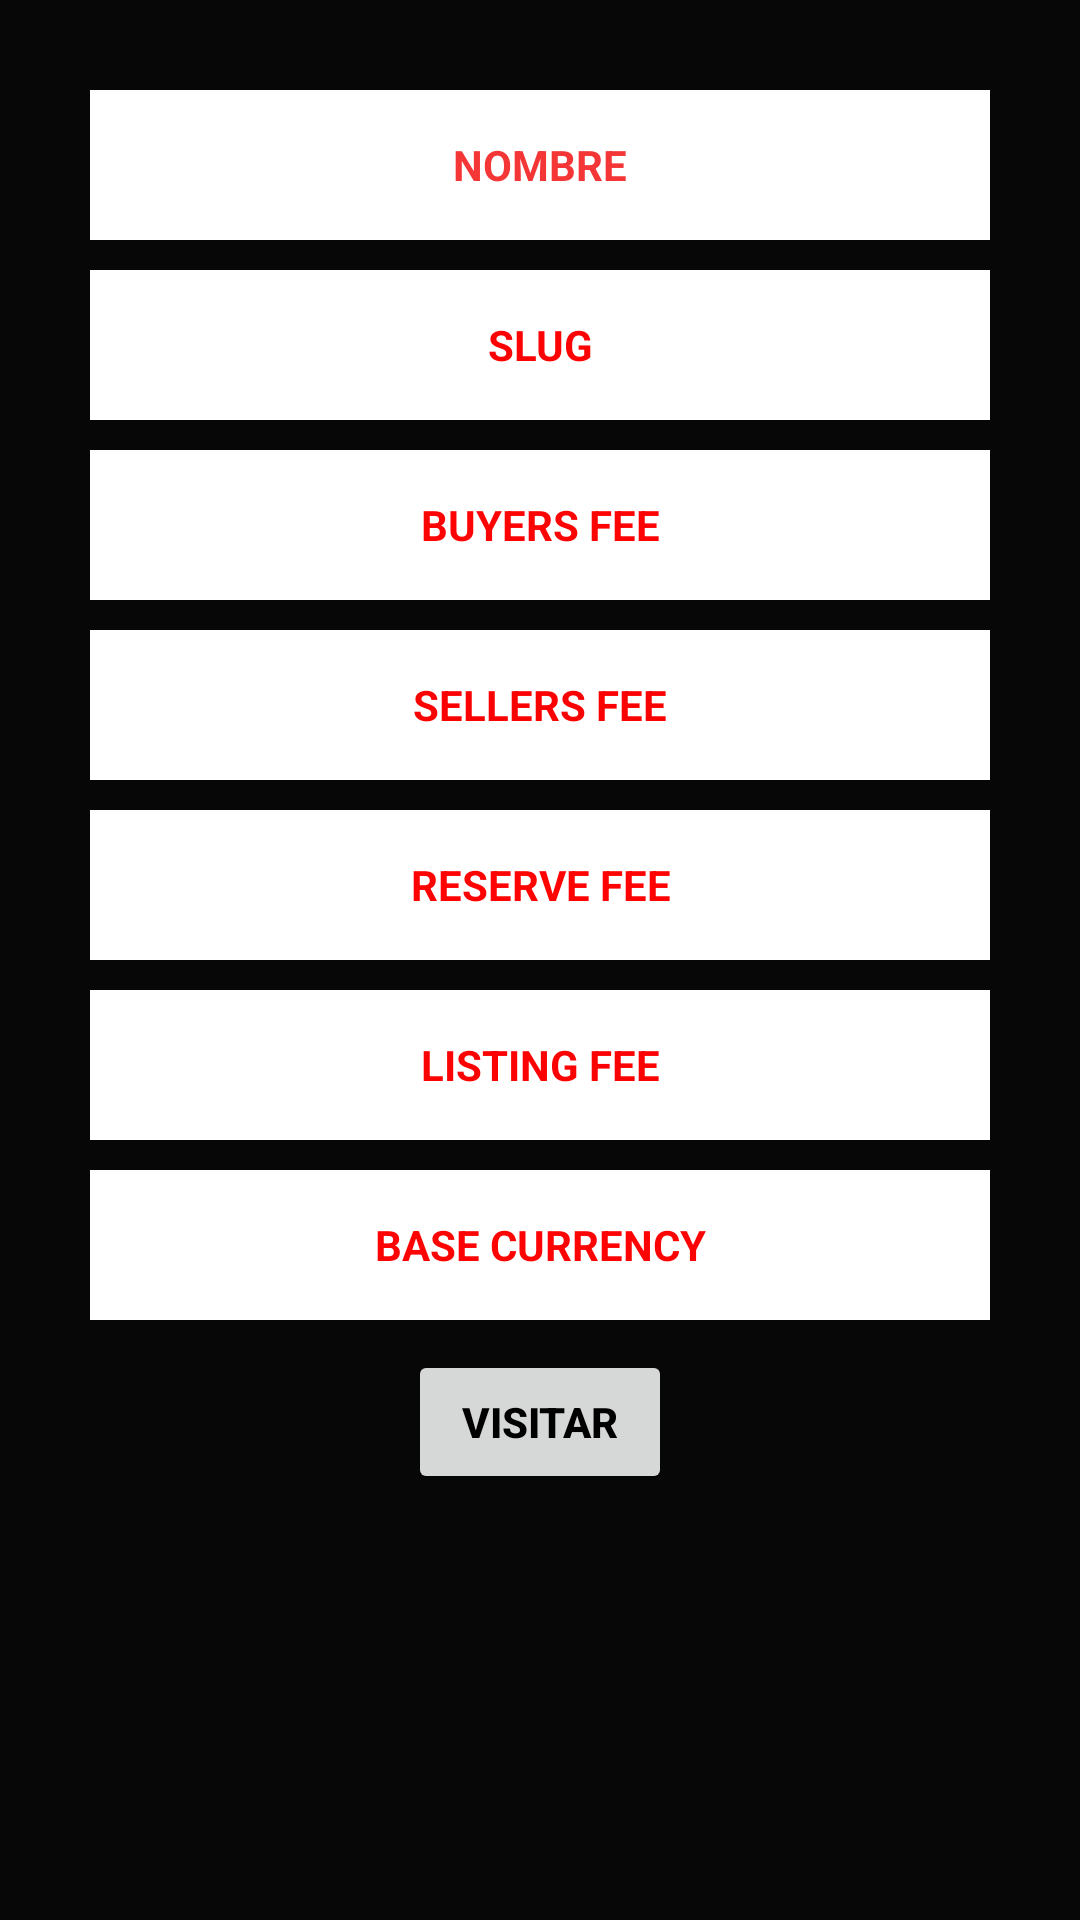

Here is an Android app screen rendered from its layout file. Give the layout XML and the strings, colors and styles it references.
<!-- AndroidManifest.xml: application theme Theme.Whisky -->
<!-- res/layout/activity_whisky_detalle.xml -->
<?xml version="1.0" encoding="utf-8"?>
<androidx.constraintlayout.widget.ConstraintLayout xmlns:android="http://schemas.android.com/apk/res/android"
    xmlns:app="http://schemas.android.com/apk/res-auto"
    xmlns:tools="http://schemas.android.com/tools"
    android:layout_width="match_parent"
    android:layout_height="match_parent"
    android:background="#070707"
    tools:context=".WhiskyDetalle">

    <TextView
        android:id="@+id/txtNameWhiskyDetalle"
        android:layout_width="300dp"
        android:layout_height="50dp"
        android:layout_marginTop="30dp"
        android:background="#FFFFFF"
        android:gravity="center"
        android:text="NOMBRE"
        android:textColor="#F43636"
        android:textStyle="bold"
        app:layout_constraintEnd_toEndOf="parent"
        app:layout_constraintHorizontal_bias="0.5"
        app:layout_constraintStart_toStartOf="parent"
        app:layout_constraintTop_toTopOf="parent" />

    <TextView
        android:id="@+id/txtSlugWhiskyDetalle"
        android:layout_width="300dp"
        android:layout_height="50dp"
        android:layout_marginTop="10dp"
        android:background="@color/white"
        android:gravity="center"
        android:text="SLUG"
        android:textColor="#FD0202"
        android:textStyle="bold"
        app:layout_constraintEnd_toEndOf="parent"
        app:layout_constraintHorizontal_bias="0.5"
        app:layout_constraintStart_toStartOf="parent"
        app:layout_constraintTop_toBottomOf="@+id/txtNameWhiskyDetalle" />

    <TextView
        android:id="@+id/txtBuyersFeeWhiskyDetalle"
        android:layout_width="300dp"
        android:layout_height="50dp"
        android:layout_marginTop="10dp"
        android:background="@color/white"
        android:gravity="center"
        android:text="BUYERS FEE"
        android:textColor="#FD0303"
        android:textStyle="bold"
        app:layout_constraintEnd_toEndOf="parent"
        app:layout_constraintHorizontal_bias="0.5"
        app:layout_constraintStart_toStartOf="parent"
        app:layout_constraintTop_toBottomOf="@+id/txtSlugWhiskyDetalle" />

    <TextView
        android:id="@+id/txtSellersFeeWhiskyDetalle"
        android:layout_width="300dp"
        android:layout_height="50dp"
        android:layout_marginTop="10dp"
        android:background="@color/white"
        android:gravity="center"
        android:text="SELLERS FEE"
        android:textColor="#FB0202"
        android:textStyle="bold"
        app:layout_constraintEnd_toEndOf="parent"
        app:layout_constraintHorizontal_bias="0.5"
        app:layout_constraintStart_toStartOf="parent"
        app:layout_constraintTop_toBottomOf="@+id/txtBuyersFeeWhiskyDetalle" />

    <TextView
        android:id="@+id/txtReserveFeeWhiskyDetalle"
        android:layout_width="300dp"
        android:layout_height="50dp"
        android:layout_marginTop="10dp"
        android:background="@color/white"
        android:gravity="center"
        android:text="RESERVE FEE"
        android:textColor="#FF0202"
        android:textStyle="bold"
        app:layout_constraintEnd_toEndOf="parent"
        app:layout_constraintHorizontal_bias="0.5"
        app:layout_constraintStart_toStartOf="parent"
        app:layout_constraintTop_toBottomOf="@+id/txtSellersFeeWhiskyDetalle" />

    <TextView
        android:id="@+id/txtListingFeeWhiskyDetalle"
        android:layout_width="300dp"
        android:layout_height="50dp"
        android:layout_marginTop="10dp"
        android:background="@color/white"
        android:gravity="center"
        android:text="LISTING FEE"
        android:textColor="#FB0303"
        android:textStyle="bold"
        app:layout_constraintEnd_toEndOf="parent"
        app:layout_constraintHorizontal_bias="0.5"
        app:layout_constraintStart_toStartOf="parent"
        app:layout_constraintTop_toBottomOf="@+id/txtReserveFeeWhiskyDetalle" />

    <TextView
        android:id="@+id/txtBaseCurrencyWhiskyDetalle"
        android:layout_width="300dp"
        android:layout_height="50dp"
        android:layout_marginTop="10dp"
        android:background="@color/white"
        android:gravity="center"
        android:text="BASE CURRENCY"
        android:textColor="#FD0303"
        android:textStyle="bold"
        app:layout_constraintEnd_toEndOf="parent"
        app:layout_constraintHorizontal_bias="0.5"
        app:layout_constraintStart_toStartOf="parent"
        app:layout_constraintTop_toBottomOf="@+id/txtListingFeeWhiskyDetalle" />

    <Button
        android:id="@+id/btnVisitar"
        android:layout_width="wrap_content"
        android:layout_height="wrap_content"
        android:layout_marginTop="10dp"
        android:text="VISITAR"
        android:textColor="@color/black"
        android:textStyle="bold"
        app:layout_constraintEnd_toEndOf="parent"
        app:layout_constraintHorizontal_bias="0.5"
        app:layout_constraintStart_toStartOf="parent"
        app:layout_constraintTop_toBottomOf="@+id/txtBaseCurrencyWhiskyDetalle" />
</androidx.constraintlayout.widget.ConstraintLayout>
<!-- resources referenced by this layout -->
<resources>
  <style name="Theme.Whisky" parent="Theme.MaterialComponents.DayNight.DarkActionBar">
          
          <item name="colorPrimary">@color/purple_500</item>
          <item name="colorPrimaryVariant">@color/purple_700</item>
          <item name="colorOnPrimary">@color/white</item>
          
          <item name="colorSecondary">@color/teal_200</item>
          <item name="colorSecondaryVariant">@color/teal_700</item>
          <item name="colorOnSecondary">@color/black</item>
          
          <item name="android:statusBarColor" tools:targetApi="l">?attr/colorPrimaryVariant</item>
          
      </style>
  <!-- not gathered from this repository: default colours our renderer supplied (Android Studio template values) -->
  <color name="purple_500">#FF6200EE</color>
  <color name="purple_700">#FF3700B3</color>
  <color name="teal_200">#FF03DAC5</color>
  <color name="teal_700">#FF018786</color>
  <color name="black">#FF000000</color>
  <color name="white">#FFFFFFFF</color>
</resources>
